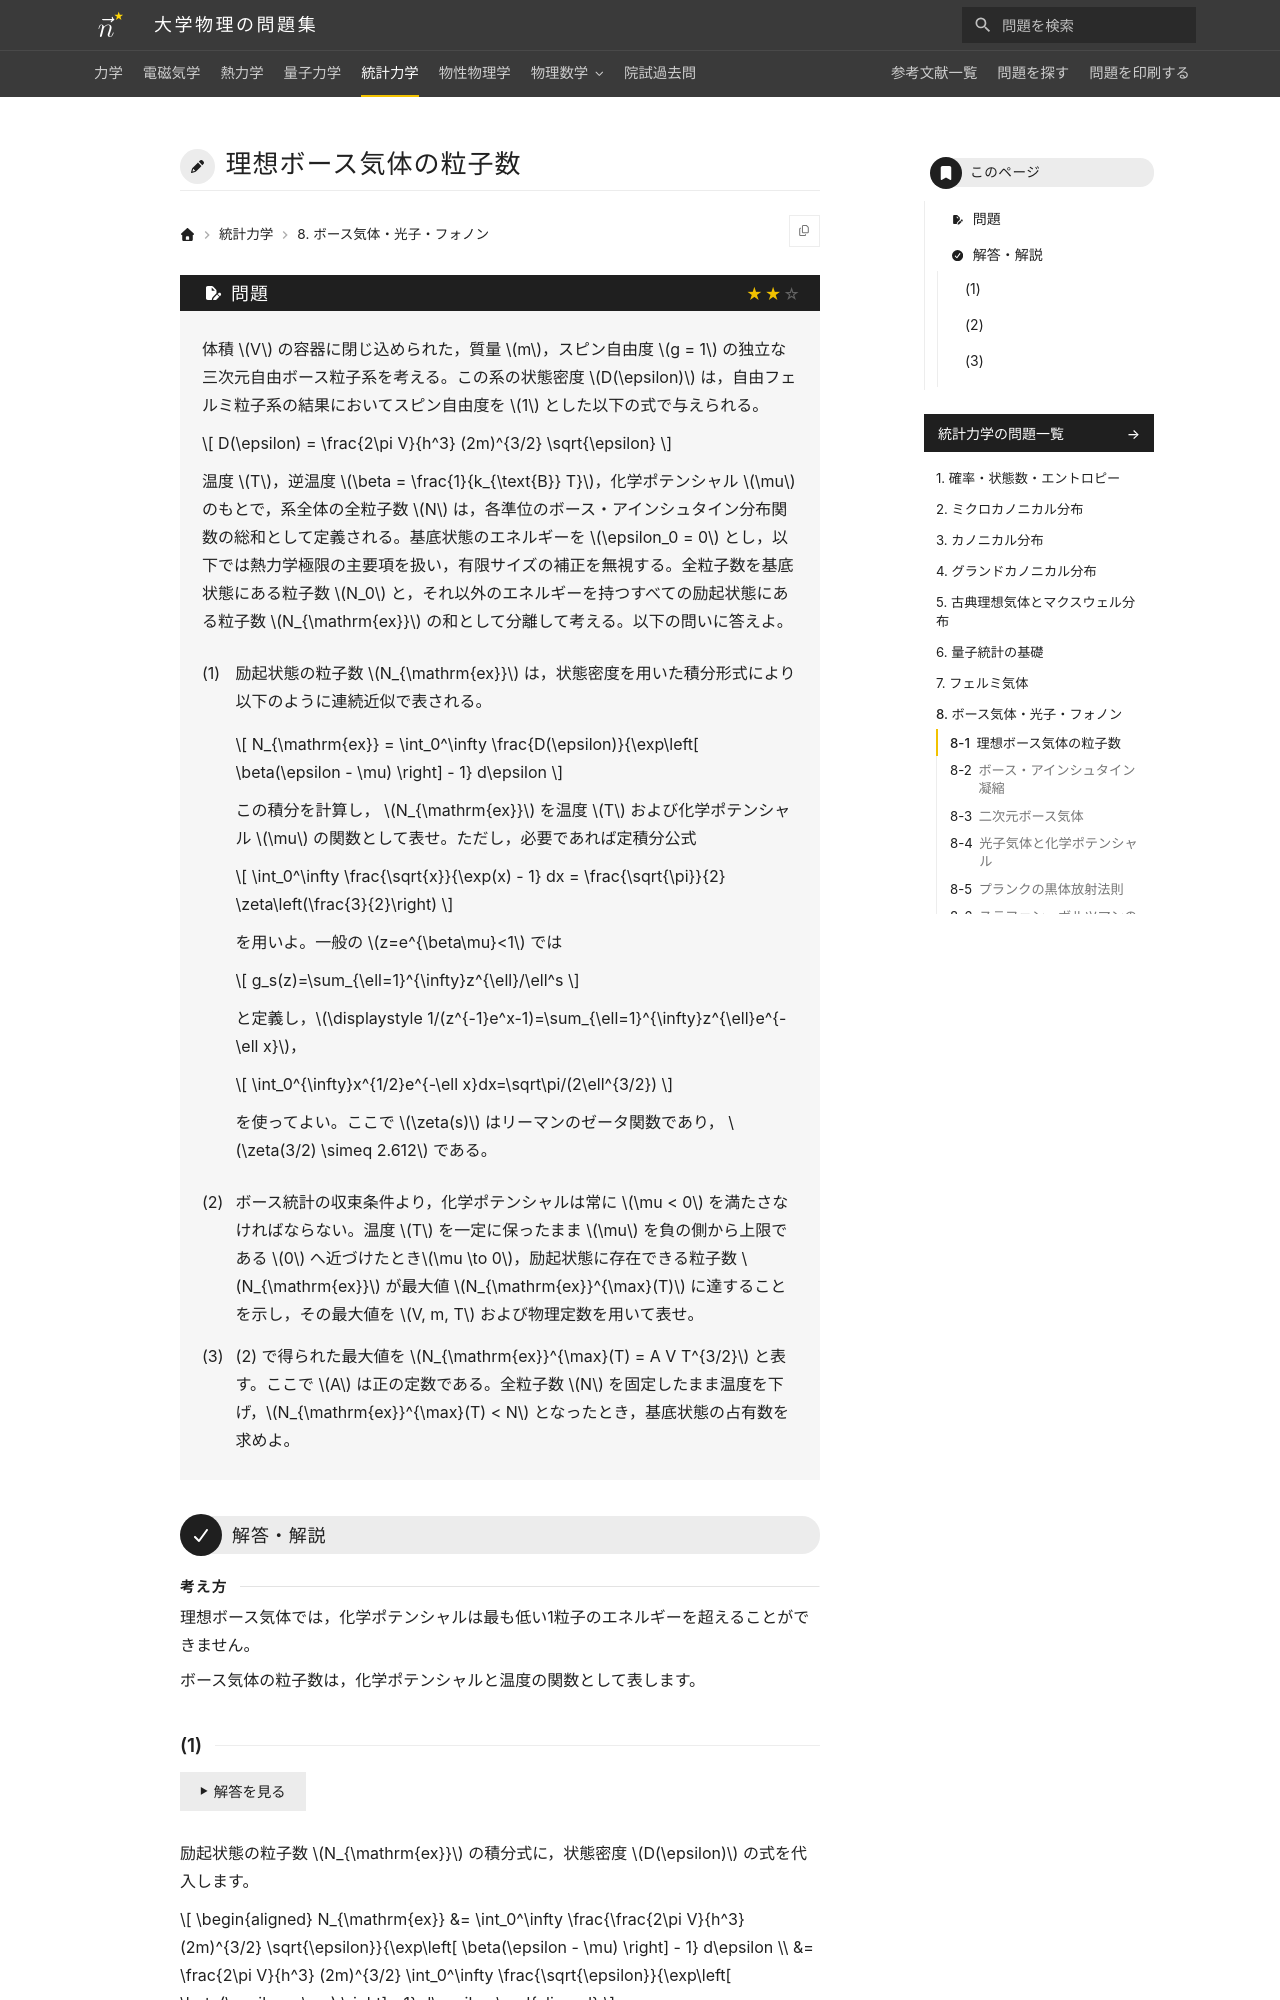

repository: Nanana-2/physics-site · page: 05statistical_mechanics/08/08_010/index.html · generator: mkdocs

---
tags:
  - 標準
---

# 理想ボース気体の粒子数

## 問題
体積 $V$ の容器に閉じ込められた，質量 $m$，スピン自由度 $g = 1$ の独立な三次元自由ボース粒子系を考える。この系の状態密度 $D(\epsilon)$ は，自由フェルミ粒子系の結果においてスピン自由度を $1$ とした以下の式で与えられる。

$$
D(\epsilon) = \frac{2\pi V}{h^3} (2m)^{3/2} \sqrt{\epsilon}
$$

温度 $T$，逆温度 $\beta = \frac{1}{k_{\text{B}} T}$，化学ポテンシャル $\mu$ のもとで，系全体の全粒子数 $N$ は，各準位のボース・アインシュタイン分布関数の総和として定義される。基底状態のエネルギーを $\epsilon_0 = 0$ とし，以下では熱力学極限の主要項を扱い，有限サイズの補正を無視する。全粒子数を基底状態にある粒子数 $N_0$ と，それ以外のエネルギーを持つすべての励起状態にある粒子数 $N_{\mathrm{ex}}$ の和として分離して考える。以下の問いに答えよ。

(1) 励起状態の粒子数 $N_{\mathrm{ex}}$ は，状態密度を用いた積分形式により以下のように連続近似で表される。

$$
N_{\mathrm{ex}} = \int_0^\infty \frac{D(\epsilon)}{\exp\left[ \beta(\epsilon - \mu) \right] - 1} d\epsilon
$$

この積分を計算し， $N_{\mathrm{ex}}$ を温度 $T$ および化学ポテンシャル $\mu$ の関数として表せ。ただし，必要であれば定積分公式

$$
\int_0^\infty \frac{\sqrt{x}}{\exp(x) - 1} dx = \frac{\sqrt{\pi}}{2} \zeta\left(\frac{3}{2}\right)
$$

を用いよ。一般の $z=e^{\beta\mu}<1$ では

$$
g_s(z)=\sum_{\ell=1}^{\infty}z^{\ell}/\ell^s
$$

と定義し，$\displaystyle 1/(z^{-1}e^x-1)=\sum_{\ell=1}^{\infty}z^{\ell}e^{-\ell x}$，

$$
\int_0^{\infty}x^{1/2}e^{-\ell x}dx=\sqrt\pi/(2\ell^{3/2})
$$

を使ってよい。ここで $\zeta(s)$ はリーマンのゼータ関数であり， $\zeta(3/2) \simeq 2.612$ である。

(2) ボース統計の収束条件より，化学ポテンシャルは常に $\mu < 0$ を満たさなければならない。温度 $T$ を一定に保ったまま $\mu$ を負の側から上限である $0$ へ近づけたとき$\mu \to 0$，励起状態に存在できる粒子数 $N_{\mathrm{ex}}$ が最大値 $N_{\mathrm{ex}}^{\max}(T)$ に達することを示し，その最大値を $V, m, T$ および物理定数を用いて表せ。

(3) (2) で得られた最大値を $N_{\mathrm{ex}}^{\max}(T) = A V T^{3/2}$ と表す。ここで $A$ は正の定数である。全粒子数 $N$ を固定したまま温度を下げ，$N_{\mathrm{ex}}^{\max}(T) < N$ となったとき，基底状態の占有数を求めよ。

---

## 解答・解説

<div class="approach" markdown>
理想ボース気体では，化学ポテンシャルは最も低い1粒子のエネルギーを超えることができません。

ボース気体の粒子数は，化学ポテンシャルと温度の関数として表します。
</div>
